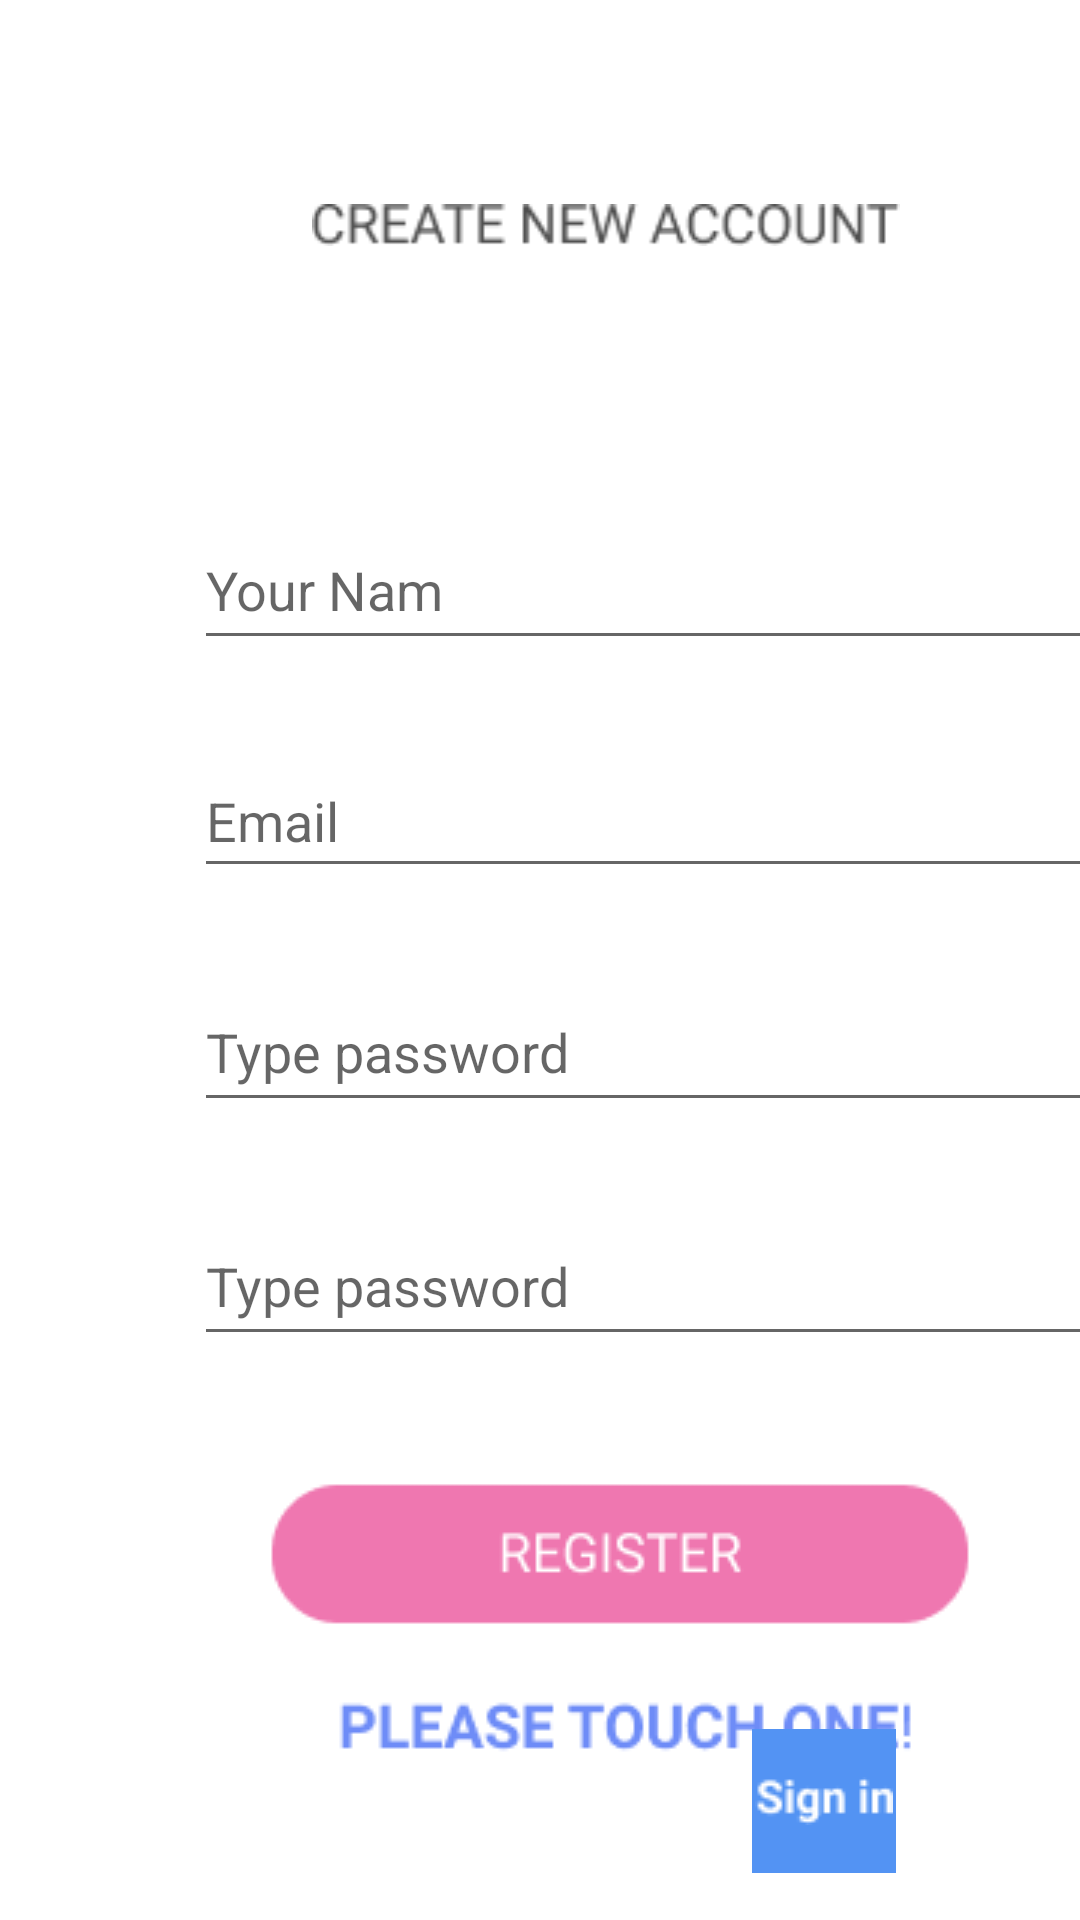

Here is an Android app screen rendered from its layout file. Give the layout XML and the strings, colors and styles it references.
<!-- AndroidManifest.xml: application theme Theme.T2_18_4 -->
<!-- res/layout/layout3.xml -->
<?xml version="1.0" encoding="utf-8"?>
<androidx.constraintlayout.widget.ConstraintLayout xmlns:android="http://schemas.android.com/apk/res/android"
    xmlns:app="http://schemas.android.com/apk/res-auto"
    xmlns:tools="http://schemas.android.com/tools"
    android:layout_width="match_parent"
    android:layout_height="match_parent">

    <ImageView
        android:id="@+id/imageView5"
        android:layout_width="418dp"
        android:layout_height="89dp"
        android:layout_marginEnd="51dp"
        android:scaleType="fitXY"
        app:layout_constraintBottom_toBottomOf="parent"
        app:layout_constraintEnd_toEndOf="parent"
        app:layout_constraintHorizontal_bias="0.068"
        app:layout_constraintStart_toStartOf="parent"
        app:srcCompat="@drawable/intersect" />

    <ImageView
        android:id="@+id/imageView10"
        android:layout_width="196dp"
        android:layout_height="30dp"
        android:layout_marginStart="104dp"
        android:layout_marginTop="60dp"
        app:layout_constraintStart_toStartOf="parent"
        app:layout_constraintTop_toTopOf="parent"
        app:srcCompat="@drawable/create_new_account" />

    <ImageView
        android:id="@+id/imageView12"
        android:layout_width="49dp"
        android:layout_height="50dp"
        android:layout_marginStart="8dp"
        app:layout_constraintBottom_toBottomOf="@+id/imageView10"
        app:layout_constraintStart_toEndOf="@+id/imageView10"
        app:layout_constraintTop_toTopOf="@+id/imageView10"
        app:srcCompat="@drawable/group_3" />

    <EditText
        android:id="@+id/editTextTextPersonName"
        android:layout_width="300dp"
        android:layout_height="50dp"
        android:layout_marginTop="80dp"
        android:ems="10"
        android:hint="Your Nam"
        android:inputType="textPersonName"
        android:minHeight="48dp"
        app:layout_constraintEnd_toEndOf="@+id/imageView10"
        app:layout_constraintHorizontal_bias="0.379"
        app:layout_constraintStart_toStartOf="@+id/imageView10"
        app:layout_constraintTop_toBottomOf="@+id/imageView10" />

    <EditText
        android:id="@+id/editTextTextPersonName2"
        android:layout_width="300dp"
        android:layout_height="0dp"
        android:layout_marginTop="28dp"
        android:ems="10"
        android:hint="Email"
        android:inputType="textPersonName"
        android:minHeight="48dp"
        app:layout_constraintEnd_toEndOf="@+id/editTextTextPersonName"
        app:layout_constraintHorizontal_bias="0.0"
        app:layout_constraintStart_toStartOf="@+id/editTextTextPersonName"
        app:layout_constraintTop_toBottomOf="@+id/editTextTextPersonName" />

    <EditText
        android:id="@+id/editTextTextPersonName3"
        android:layout_width="300dp"
        android:layout_height="50dp"
        android:layout_marginTop="28dp"
        android:ems="10"
        android:hint="Type password"
        android:inputType="textPersonName"
        android:minHeight="48dp"
        app:layout_constraintEnd_toEndOf="@+id/editTextTextPersonName2"
        app:layout_constraintHorizontal_bias="0.0"
        app:layout_constraintStart_toStartOf="@+id/editTextTextPersonName2"
        app:layout_constraintTop_toBottomOf="@+id/editTextTextPersonName2" />

    <EditText
        android:id="@+id/editTextTextPersonName4"
        android:layout_width="300dp"
        android:layout_height="50dp"
        android:layout_marginTop="28dp"
        android:ems="10"
        android:hint="Type password"
        android:inputType="textPersonName"
        android:minHeight="48dp"
        app:layout_constraintEnd_toEndOf="@+id/editTextTextPersonName3"
        app:layout_constraintHorizontal_bias="0.0"
        app:layout_constraintStart_toStartOf="@+id/editTextTextPersonName3"
        app:layout_constraintTop_toBottomOf="@+id/editTextTextPersonName3" />

    <ImageButton
        android:id="@+id/imageButton9"
        android:layout_width="wrap_content"
        android:layout_height="wrap_content"
        android:layout_marginTop="40dp"
        android:background="#FFFFFF"
        android:contentDescription="@string/appbar_scrolling_view_behavior"
        app:layout_constraintEnd_toEndOf="@+id/editTextTextPersonName4"
        app:layout_constraintHorizontal_bias="0.37"
        app:layout_constraintStart_toStartOf="@+id/editTextTextPersonName4"
        app:layout_constraintTop_toBottomOf="@+id/editTextTextPersonName4"
        app:srcCompat="@drawable/group_2" />

    <ImageButton
        android:id="@+id/imageButton10"
        android:layout_width="wrap_content"
        android:layout_height="wrap_content"
        android:layout_marginTop="8dp"
        android:contentDescription="@string/fab_transformation_scrim_behavior"
        android:minHeight="48dp"
        app:layout_constraintEnd_toEndOf="@+id/imageButton9"
        app:layout_constraintHorizontal_bias="0.551"
        app:layout_constraintStart_toStartOf="@+id/imageButton9"
        app:layout_constraintTop_toBottomOf="@+id/imageButton9"
        app:srcCompat="@drawable/group_6"
        android:background="#FFFFFF"/>

    <ImageView
        android:id="@+id/imageView13"
        android:layout_width="wrap_content"
        android:layout_height="wrap_content"
        android:layout_marginStart="80dp"
        android:layout_marginTop="40dp"
        app:layout_constraintStart_toStartOf="@+id/imageView5"
        app:layout_constraintTop_toTopOf="@+id/imageView5"
        app:srcCompat="@drawable/already_have_an_account_" />

    <ImageButton
        android:id="@+id/imageButton11"
        android:layout_width="wrap_content"
        android:layout_height="wrap_content"
        android:layout_marginStart="8dp"
        android:background="#5393F3"
        android:contentDescription="@string/bottom_sheet_behavior"
        android:minWidth="48dp"
        android:minHeight="48dp"
        app:layout_constraintBottom_toBottomOf="@+id/imageView13"
        app:layout_constraintStart_toEndOf="@+id/imageView13"
        app:layout_constraintTop_toTopOf="@+id/imageView13"
        app:layout_constraintVertical_bias="0.468"
        app:srcCompat="@drawable/sign_in" />

</androidx.constraintlayout.widget.ConstraintLayout>
<!-- resources referenced by this layout -->
<resources>
  <!-- drawable already_have_an_account_: png bitmap (drawable, 1496 bytes) -->
  <!-- drawable create_new_account: png bitmap (drawable, 1537 bytes) -->
  <!-- drawable group_2: png bitmap (drawable, 2268 bytes) -->
  <!-- drawable group_6: png bitmap (drawable, 2411 bytes) -->
  <!-- drawable sign_in: png bitmap (drawable, 525 bytes) -->
  <style name="Theme.T2_18_4" parent="Theme.MaterialComponents.DayNight.DarkActionBar">
          
          <item name="colorPrimary">@color/purple_500</item>
          <item name="colorPrimaryVariant">@color/purple_700</item>
          <item name="colorOnPrimary">@color/white</item>
          
          <item name="colorSecondary">@color/teal_200</item>
          <item name="colorSecondaryVariant">@color/teal_700</item>
          <item name="colorOnSecondary">@color/black</item>
          
          <item name="android:statusBarColor" tools:targetApi="l">?attr/colorPrimaryVariant</item>
          
      </style>
  <!-- not gathered from this repository: default colours our renderer supplied (Android Studio template values) -->
  <color name="purple_500">#FF6200EE</color>
  <color name="purple_700">#FF3700B3</color>
  <color name="teal_200">#FF03DAC5</color>
  <color name="teal_700">#FF018786</color>
  <color name="black">#FF000000</color>
  <color name="white">#FFFFFFFF</color>
</resources>
